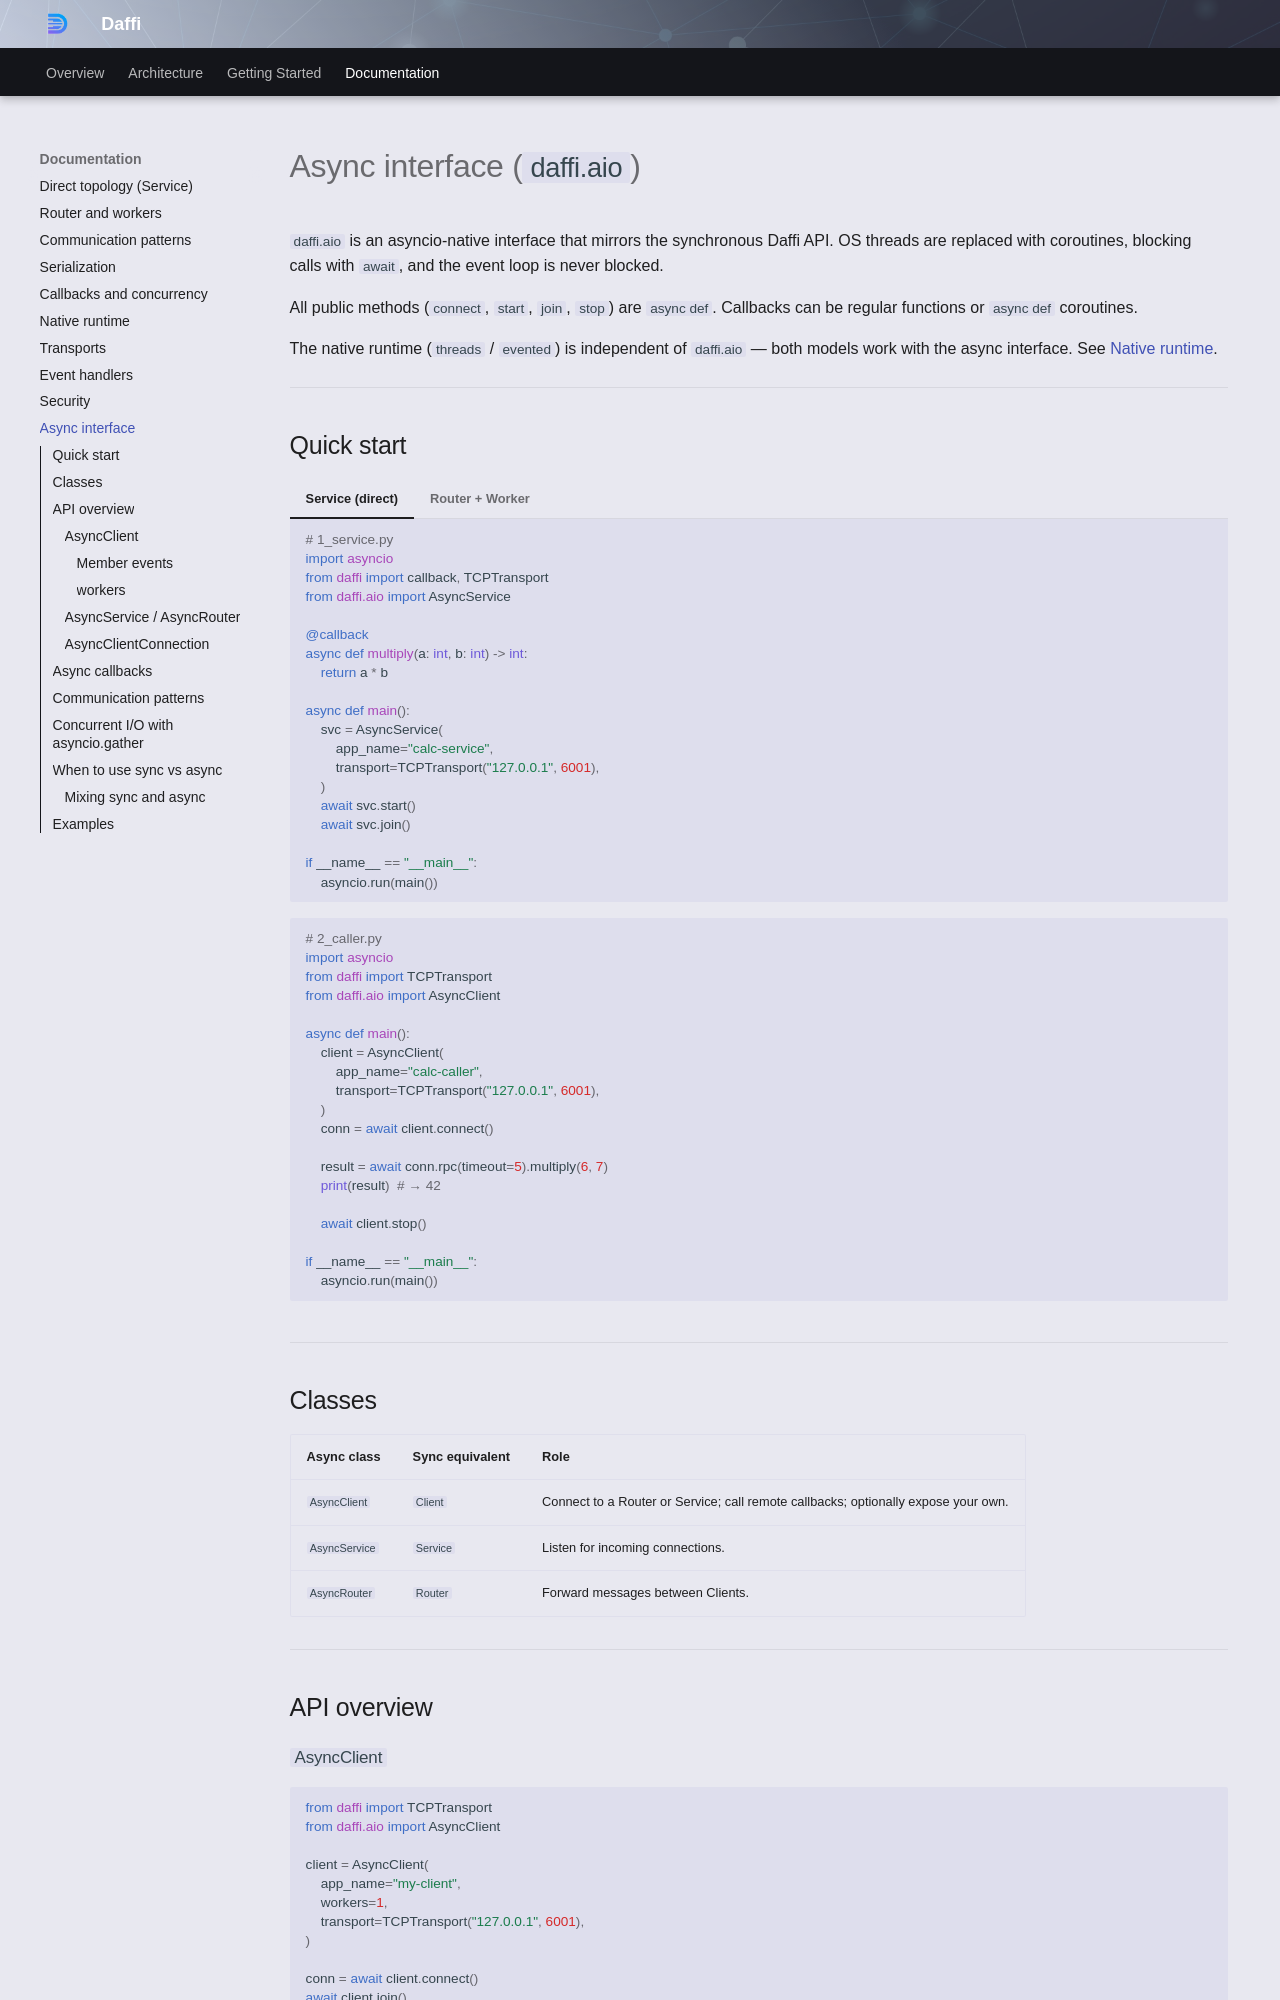

repository: 600apples/daffi · page: usage/aio/index.html · generator: mkdocs

# Async interface (`daffi.aio`)

`daffi.aio` is an asyncio-native interface that mirrors the synchronous Daffi API. OS threads are replaced with coroutines, blocking calls with `await`, and the event loop is never blocked.

All public methods (`connect`, `start`, `join`, `stop`) are `async def`. Callbacks can be regular functions or `async def` coroutines.

The native runtime (`threads` / `evented`) is independent of `daffi.aio` — both models work with the async interface. See [Native runtime](runtime.md).

---
